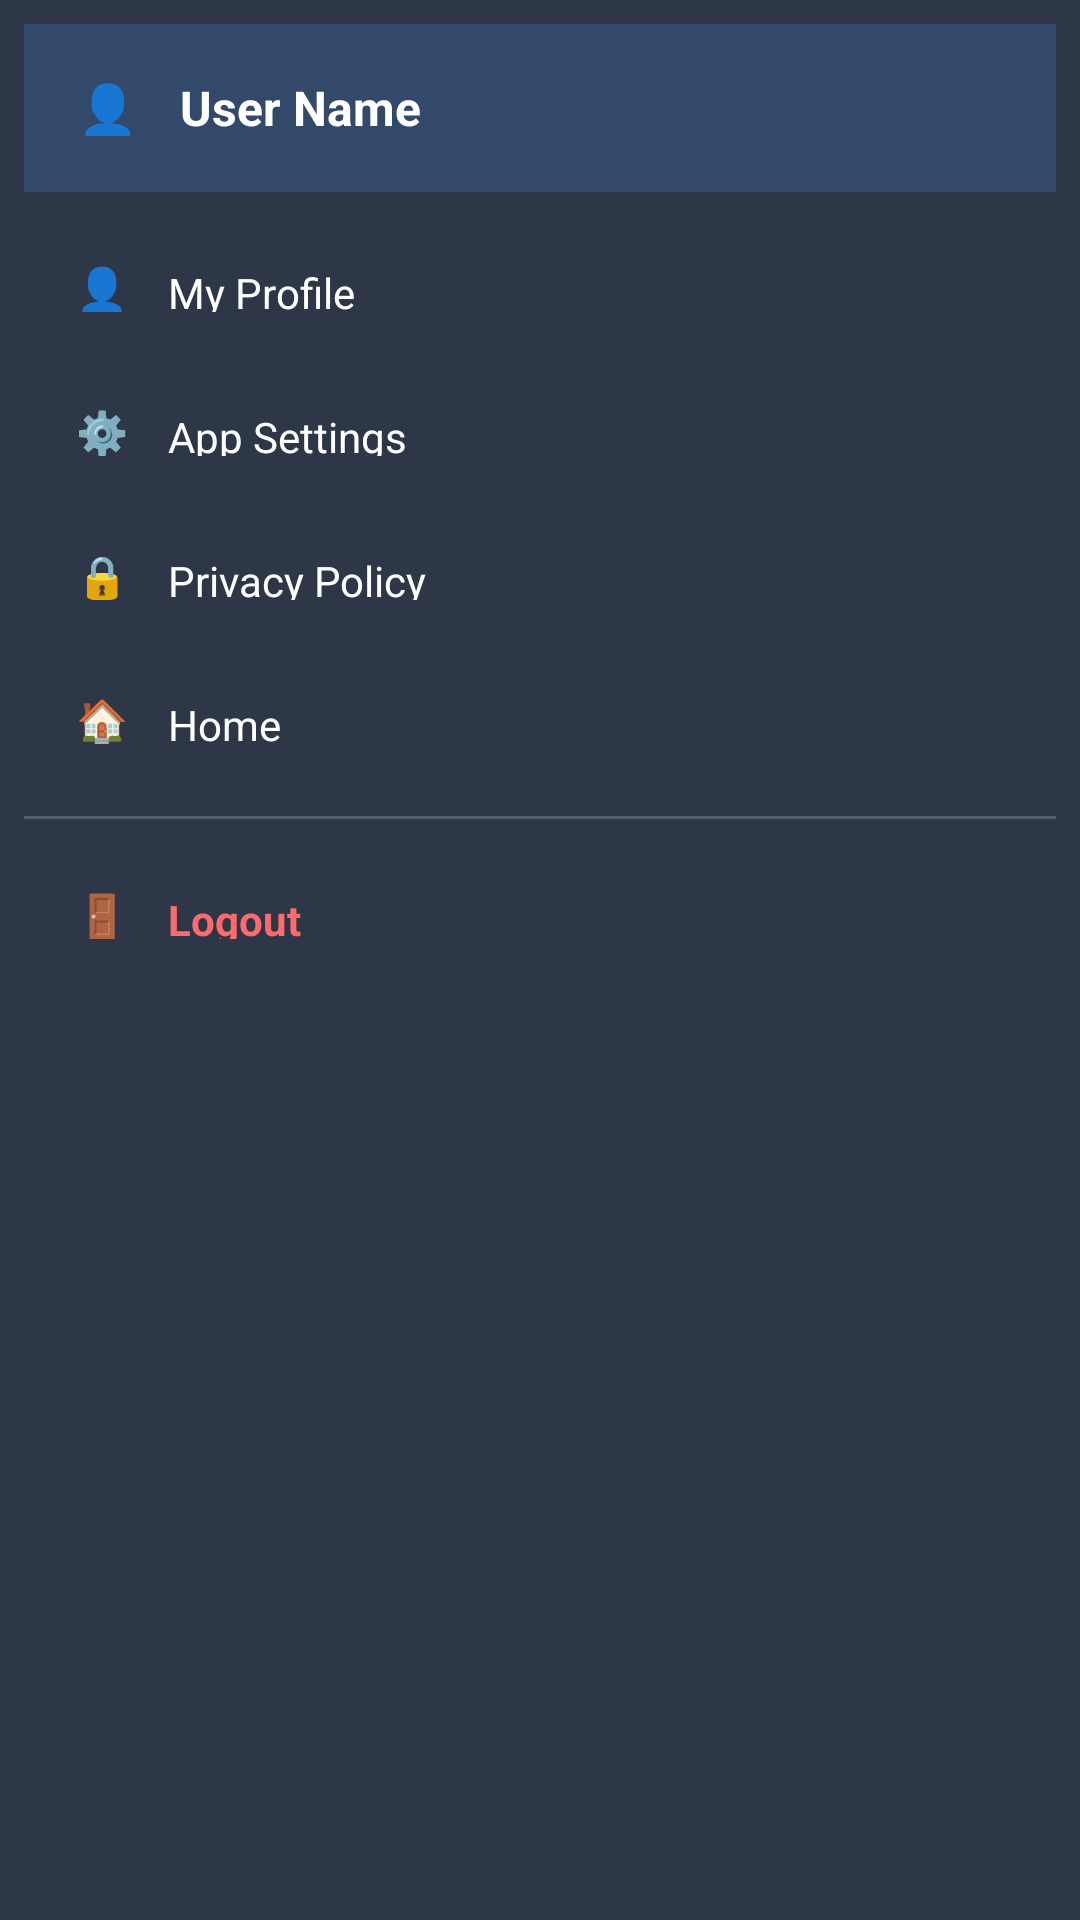

Layout XML and referenced resources for this Android screen:
<!-- AndroidManifest.xml: application theme Theme.First -->
<!-- res/layout/menu_popup_layout.xml -->
<?xml version="1.0" encoding="utf-8"?>
<LinearLayout xmlns:android="http://schemas.android.com/apk/res/android"
    android:layout_width="280dp"
    android:layout_height="wrap_content"
    android:orientation="vertical"
    android:background="#FF2D3748"
    android:padding="8dp">

    
    <LinearLayout
        android:layout_width="match_parent"
        android:layout_height="wrap_content"
        android:orientation="horizontal"
        android:padding="16dp"
        android:background="#334A90F0"
        android:layout_marginBottom="8dp">

        
        <TextView
            android:layout_width="24dp"
            android:layout_height="24dp"
            android:text="👤"
            android:textSize="16sp"
            android:gravity="center"
            android:layout_marginEnd="12dp" />

        <TextView
            android:id="@+id/profileName"
            android:layout_width="wrap_content"
            android:layout_height="wrap_content"
            android:text="User Name"
            android:textColor="#FFFFFF"
            android:textSize="16sp"
            android:textStyle="bold" />

    </LinearLayout>

    
    <LinearLayout
        android:id="@+id/profileItem"
        android:layout_width="match_parent"
        android:layout_height="48dp"
        android:orientation="horizontal"
        android:gravity="center_vertical"
        android:padding="16dp"
        android:background="?android:attr/selectableItemBackground">

        <TextView
            android:layout_width="20dp"
            android:layout_height="20dp"
            android:text="👤"
            android:textSize="14sp"
            android:gravity="center"
            android:layout_marginEnd="12dp" />

        <TextView
            android:layout_width="wrap_content"
            android:layout_height="wrap_content"
            android:text="My Profile"
            android:textColor="#FFFFFF"
            android:textSize="14sp" />

    </LinearLayout>

    <LinearLayout
        android:id="@+id/settingsItem"
        android:layout_width="match_parent"
        android:layout_height="48dp"
        android:orientation="horizontal"
        android:gravity="center_vertical"
        android:padding="16dp"
        android:background="?android:attr/selectableItemBackground">

        <TextView
            android:layout_width="20dp"
            android:layout_height="20dp"
            android:text="⚙️"
            android:textSize="14sp"
            android:gravity="center"
            android:layout_marginEnd="12dp" />

        <TextView
            android:layout_width="wrap_content"
            android:layout_height="wrap_content"
            android:text="App Settings"
            android:textColor="#FFFFFF"
            android:textSize="14sp" />

    </LinearLayout>

    <LinearLayout
        android:id="@+id/privacyItem"
        android:layout_width="match_parent"
        android:layout_height="48dp"
        android:orientation="horizontal"
        android:gravity="center_vertical"
        android:padding="16dp"
        android:background="?android:attr/selectableItemBackground">

        <TextView
            android:layout_width="20dp"
            android:layout_height="20dp"
            android:text="🔒"
            android:textSize="14sp"
            android:gravity="center"
            android:layout_marginEnd="12dp" />

        <TextView
            android:layout_width="wrap_content"
            android:layout_height="wrap_content"
            android:text="Privacy Policy"
            android:textColor="#FFFFFF"
            android:textSize="14sp" />

    </LinearLayout>

    <LinearLayout
        android:id="@+id/homeItem"
        android:layout_width="match_parent"
        android:layout_height="48dp"
        android:orientation="horizontal"
        android:gravity="center_vertical"
        android:padding="16dp"
        android:background="?android:attr/selectableItemBackground">

        <TextView
            android:layout_width="20dp"
            android:layout_height="20dp"
            android:text="🏠"
            android:textSize="14sp"
            android:gravity="center"
            android:layout_marginEnd="12dp" />

        <TextView
            android:layout_width="wrap_content"
            android:layout_height="wrap_content"
            android:text="Home"
            android:textColor="#FFFFFF"
            android:textSize="14sp" />

    </LinearLayout>

    
    <View
        android:layout_width="match_parent"
        android:layout_height="1dp"
        android:background="#FFFFFF"
        android:alpha="0.2"
        android:layout_marginVertical="8dp" />

    <LinearLayout
        android:id="@+id/logoutItem"
        android:layout_width="match_parent"
        android:layout_height="48dp"
        android:orientation="horizontal"
        android:gravity="center_vertical"
        android:padding="16dp"
        android:background="?android:attr/selectableItemBackground">

        <TextView
            android:layout_width="20dp"
            android:layout_height="20dp"
            android:text="🚪"
            android:textSize="14sp"
            android:gravity="center"
            android:layout_marginEnd="12dp" />

        <TextView
            android:layout_width="wrap_content"
            android:layout_height="wrap_content"
            android:text="Logout"
            android:textColor="#FF6B6B"
            android:textSize="14sp"
            android:textStyle="bold" />

    </LinearLayout>

</LinearLayout>
<!-- resources referenced by this layout -->
<resources>
  <style name="Theme.First" parent="Theme.Material3.Light.NoActionBar">
          <item name="android:windowBackground">#F5F5F5</item>
          <item name="android:textColor">#000000</item>
          <item name="android:buttonStyle">@style/Widget.Material3.Button</item>
          <item name="android:editTextStyle">@style/Widget.Material3.TextInputEditText.OutlinedBox</item>
      </style>
</resources>
